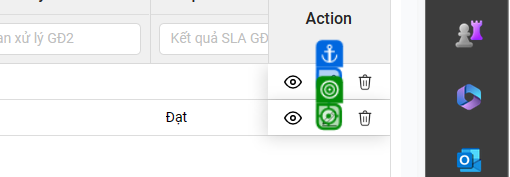
Task: Test Automation Project
Workflow: UCRM-404

Step 1: click on the image in window 'List view' (msedge.exe)

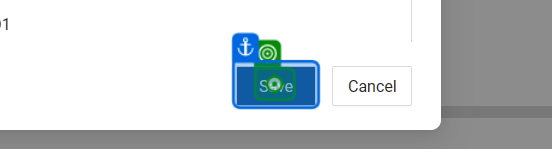
Step 2: click on the element 'Save' in window 'List view' (msedge.exe)
